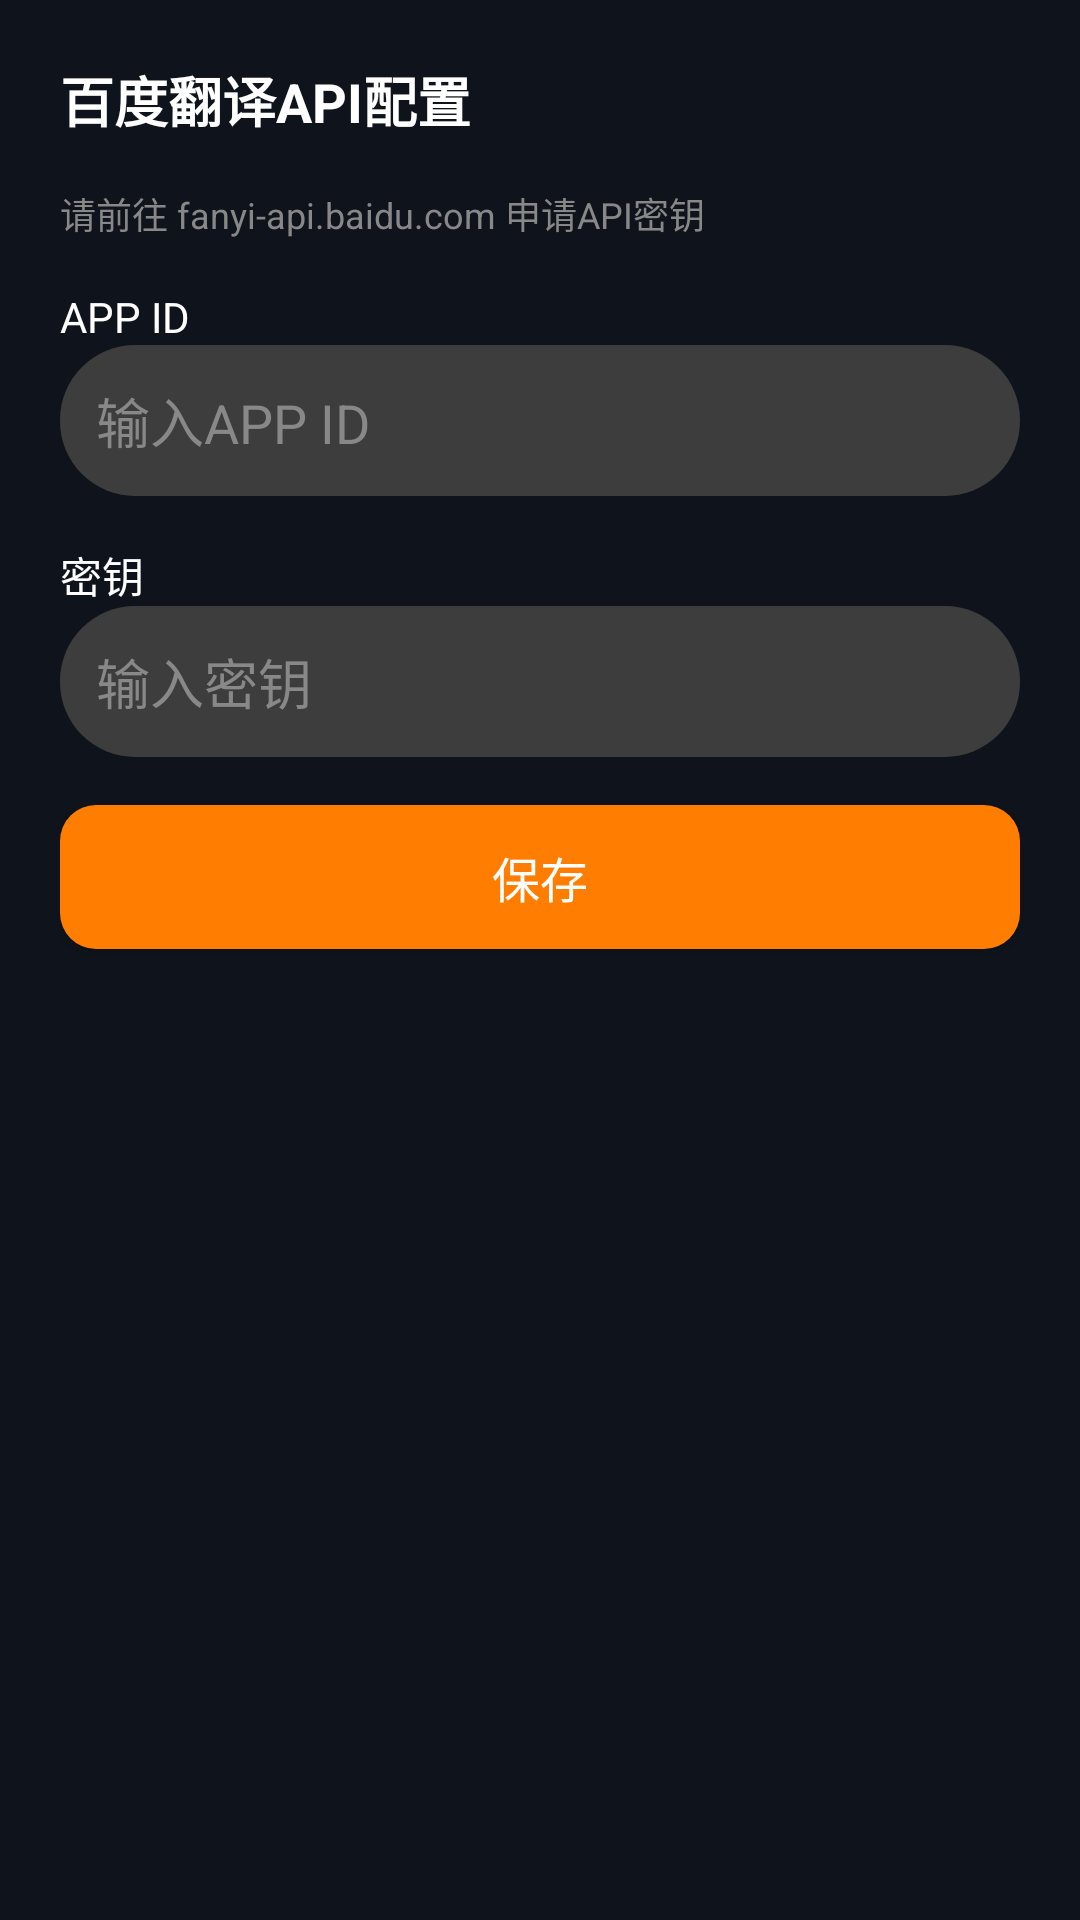

This screen was rendered from an Android layout file. Write that file and the resources it references.
<!-- AndroidManifest.xml: application theme Theme.PirateBayApp -->
<!-- res/layout/dialog_settings.xml -->
<?xml version="1.0" encoding="utf-8"?>
<LinearLayout xmlns:android="http://schemas.android.com/apk/res/android"
    android:layout_width="match_parent"
    android:layout_height="wrap_content"
    android:orientation="vertical"
    android:padding="20dp">

    <TextView
        android:layout_width="match_parent"
        android:layout_height="wrap_content"
        android:text="百度翻译API配置"
        android:textColor="#ffffff"
        android:textSize="18sp"
        android:textStyle="bold"
        android:layout_marginBottom="16dp" />

    <TextView
        android:layout_width="match_parent"
        android:layout_height="wrap_content"
        android:text="请前往 fanyi-api.baidu.com 申请API密钥"
        android:textColor="#888888"
        android:textSize="12sp"
        android:layout_marginBottom="16dp" />

    <TextView
        android:layout_width="match_parent"
        android:layout_height="wrap_content"
        android:text="APP ID"
        android:textColor="#ffffff"
        android:textSize="14sp" />

    <EditText
        android:id="@+id/appIdEditText"
        android:layout_width="match_parent"
        android:layout_height="wrap_content"
        android:background="@drawable/search_background"
        android:padding="12dp"
        android:textColor="#ffffff"
        android:textColorHint="#888888"
        android:hint="输入APP ID"
        android:inputType="text"
        android:layout_marginBottom="16dp" />

    <TextView
        android:layout_width="match_parent"
        android:layout_height="wrap_content"
        android:text="密钥"
        android:textColor="#ffffff"
        android:textSize="14sp" />

    <EditText
        android:id="@+id/secretKeyEditText"
        android:layout_width="match_parent"
        android:layout_height="wrap_content"
        android:background="@drawable/search_background"
        android:padding="12dp"
        android:textColor="#ffffff"
        android:textColorHint="#888888"
        android:hint="输入密钥"
        android:inputType="textPassword"
        android:layout_marginBottom="16dp" />

    <Button
        android:id="@+id/saveButton"
        android:layout_width="match_parent"
        android:layout_height="wrap_content"
        android:background="@drawable/button_background"
        android:text="保存"
        android:textColor="#ffffff"
        android:textSize="16sp" />

</LinearLayout>
<!-- resources referenced by this layout -->
<resources>
  <!-- drawable button_background (drawable) -->
  <?xml version="1.0" encoding="utf-8"?>
  <ripple xmlns:android="http://schemas.android.com/apk/res/android"
      android:color="#40FFFFFF">
      <item>
          <shape android:shape="rectangle">
              <solid android:color="@color/orange_primary" />
              <corners android:radius="12dp" />
          </shape>
      </item>
  </ripple>
  <!-- drawable search_background (drawable) -->
  <?xml version="1.0" encoding="utf-8"?>
  <shape xmlns:android="http://schemas.android.com/apk/res/android"
      android:shape="rectangle">
      <solid android:color="#3d3d3d" />
      <corners android:radius="25dp" />
  </shape>
  <style name="Theme.PirateBayApp" parent="Theme.MaterialComponents.DayNight.NoActionBar">
          <item name="colorPrimary">@color/orange_primary</item>
          <item name="colorPrimaryVariant">@color/orange_secondary</item>
          <item name="colorOnPrimary">@color/white</item>
          <item name="colorSecondary">@color/cyan_accent</item>
          <item name="colorSecondaryVariant">@color/cyan_accent</item>
          <item name="colorOnSecondary">@color/black</item>
          <item name="android:statusBarColor">@color/bg_header</item>
          <item name="android:navigationBarColor">@color/bg_dark</item>
          <item name="android:windowBackground">@color/bg_dark</item>
      </style>
  <color name="orange_primary">#FF7D00</color>
  <color name="orange_secondary">#FF9500</color>
  <color name="white">#FFFFFFFF</color>
  <color name="cyan_accent">#38BDF8</color>
  <color name="black">#FF000000</color>
  <color name="bg_header">#141B26</color>
  <color name="bg_dark">#0F141C</color>
</resources>
